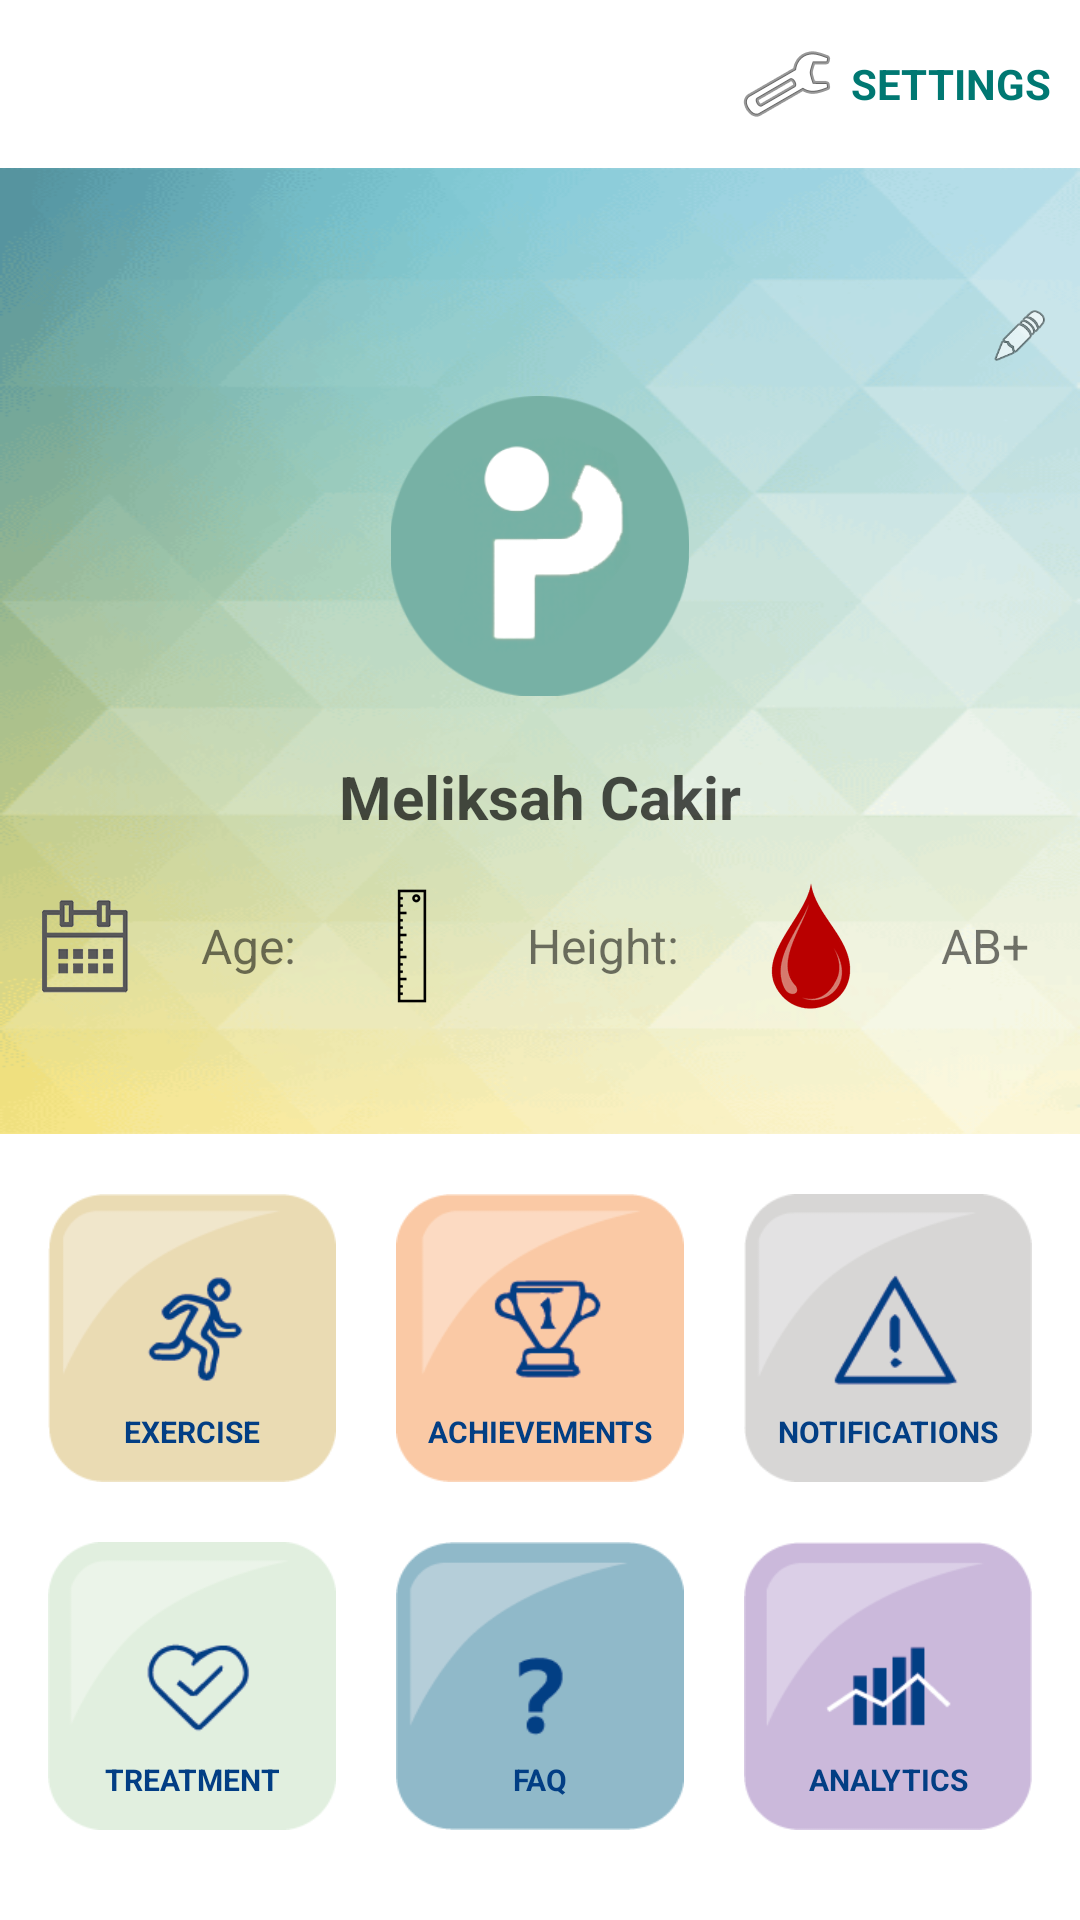

The Android layout XML behind this screen, and the referenced resources:
<!-- AndroidManifest.xml: application theme NoActionBar -->
<!-- res/layout/activity_main.xml -->
<?xml version="1.0" encoding="utf-8"?>
<RelativeLayout xmlns:android="http://schemas.android.com/apk/res/android"
    xmlns:tools="http://schemas.android.com/tools"
    android:layout_width="match_parent"
    android:layout_height="match_parent"
    xmlns:local="http://schemas.android.com/apk/res-auto"
    tools:context="com.physhome.physhome.MainActivity"
    android:background="#fff">
    <android.support.v7.widget.Toolbar
        android:id="@+id/main_toolbar"
        android:layout_width="match_parent"
        android:layout_height="?attr/actionBarSize"
        android:background="#fff"
        local:popupTheme="@style/ThemeOverlay.AppCompat.Light"
        local:theme="@style/ThemeOverlay.AppCompat.Dark.ActionBar"
        android:weightSum="1">
        <RelativeLayout
            android:layout_width="match_parent"
            android:layout_height="match_parent"
            android:gravity="end|center_vertical">
            <TextView
                android:id="@+id/main_settings_tv"
                android:layout_width="wrap_content"
                android:layout_height="wrap_content"
                android:gravity="center"
                android:textColor="@color/colorBlueGreen"
                android:layout_alignParentEnd="true"
                android:layout_alignParentRight="true"
                android:text="@string/settings"
                android:layout_marginRight="10dp"
                android:textStyle="bold"
                android:layout_alignTop="@+id/main_settings_iv"
                android:layout_alignBottom="@+id/main_settings_iv" />
            <ImageView
                android:id="@+id/main_settings_iv"
                android:layout_width="wrap_content"
                android:layout_height="wrap_content"
                android:layout_toLeftOf="@+id/main_settings_tv"
                android:layout_toStartOf="@+id/main_settings_tv"
                local:srcCompat="@android:drawable/ic_menu_manage"
                android:layout_alignParentTop="true"
                android:layout_marginRight="5dp"
                android:layout_alignBottom="@+id/main_logout_tv" />
        </RelativeLayout>

    </android.support.v7.widget.Toolbar>
    <LinearLayout
        android:layout_width="match_parent"
        android:layout_height="200dp"
        android:layout_below="@+id/main_toolbar"
        android:layout_alignParentLeft="true"
        android:layout_alignParentStart="true"
        android:background="@drawable/colorful_bg"
        android:orientation="vertical"
        android:gravity="center"
        android:layout_above="@+id/main_achievements_button"
        android:layout_marginBottom="20dp"
        android:id="@+id/linearLayout2">
        <ImageView
            android:id="@+id/main_edit_button"
            android:layout_width="20dp"
            android:layout_height="20dp"
            android:layout_gravity="end"
            android:layout_margin="10dp"
            local:srcCompat="@android:drawable/ic_menu_edit" />

        <ImageView
            android:layout_width="100dp"
            android:layout_height="100dp"
            android:src="@drawable/physhome_round_bg"
            android:layout_gravity="center"
            android:layout_marginBottom="20dp"
            android:id="@+id/main_profile_iv"/>
        <TextView
            android:layout_width="match_parent"
            android:layout_height="wrap_content"
            android:text="Meliksah Cakir"
            android:textStyle="bold"
            android:gravity="center"
            android:textSize="20sp"
            android:textColor="#B0000000"
            android:id="@+id/main_name_tv"
            android:layout_marginBottom="10dp"/>
        <LinearLayout
            android:layout_width="match_parent"
            android:layout_height="wrap_content"
            android:layout_margin="5dp"
            android:weightSum="1">
            <ImageView
                android:layout_width="wrap_content"
                android:layout_height="wrap_content"
                android:src="@drawable/ic_calendar"
                android:layout_gravity="center"
                android:layout_weight="0.13"/>
            <TextView
                android:layout_width="wrap_content"
                android:layout_height="match_parent"
                android:text="@string/age"
                android:textSize="16sp"
                android:gravity="center"
                android:layout_marginLeft="5dp"
                android:id="@+id/main_age_tv"
                android:layout_weight="0.2"
                />
            <ImageView
                android:layout_width="wrap_content"
                android:layout_height="wrap_content"
                android:src="@drawable/ic_ruler"
                android:layout_weight="0.13"/>
            <TextView
                android:layout_width="wrap_content"
                android:layout_height="match_parent"
                android:text="@string/height"
                android:textSize="16sp"
                android:gravity="center"
                android:id="@+id/main_height_tv"
                android:layout_weight="0.2" />
            <ImageView
                android:layout_width="wrap_content"
                android:layout_height="wrap_content"
                android:src="@drawable/ic_drop"
                android:layout_gravity="center"
                android:layout_marginLeft="5dp"
                android:layout_weight="0.13"/>
            <TextView
                android:layout_width="wrap_content"
                android:layout_height="match_parent"
                android:text="AB+"
                android:textSize="16sp"
                android:gravity="center"
                android:layout_marginLeft="5dp"
                android:id="@+id/main_blood_tv"
                android:layout_weight="0.2"/>
        </LinearLayout>
    </LinearLayout>
    <TextView
        android:layout_width="96dp"
        android:layout_height="96dp"
        android:background="@drawable/treatment_bg"
        android:id="@+id/main_treatment_button"
        android:layout_toLeftOf="@+id/main_faq_button"
        android:layout_toStartOf="@+id/main_faq_button"
        android:layout_marginRight="20dp"
        android:layout_marginEnd="20dp"
        android:layout_alignBottom="@+id/main_faq_button"
        android:text="@string/treatment"
        android:gravity="center_horizontal|bottom"
        android:textStyle="bold"
        android:textColor="@color/colorLauncherText"
        android:textSize="10sp"
        android:paddingBottom="10dp"/>

    <TextView
        android:layout_width="96dp"
        android:layout_height="96dp"
        android:background="@drawable/faq_bg"
        android:id="@+id/main_faq_button"
        android:layout_alignParentBottom="true"
        android:layout_centerHorizontal="true"
        android:layout_marginBottom="30dp"
        android:text="@string/faq"
        android:gravity="center_horizontal|bottom"
        android:textStyle="bold"
        android:textColor="@color/colorLauncherText"
        android:textSize="10sp"
        android:paddingBottom="10dp"
        />
    <TextView
        android:layout_width="96dp"
        android:layout_height="96dp"
        android:background="@drawable/analytics_bg"
        android:id="@+id/main_analytics_button"
        android:layout_toRightOf="@+id/main_faq_button"
        android:layout_toEndOf="@+id/main_faq_button"
        android:layout_marginLeft="20dp"
        android:layout_marginStart="20dp"
        android:layout_alignBottom="@+id/main_faq_button"
        android:text="@string/analytics"
        android:gravity="center_horizontal|bottom"
        android:textStyle="bold"
        android:textColor="@color/colorLauncherText"
        android:textSize="10sp"
        android:paddingBottom="10dp"
        />
    <TextView
        android:layout_width="96dp"
        android:layout_height="96dp"
        android:background="@drawable/achievements_bg"
        android:id="@+id/main_achievements_button"
        android:layout_above="@+id/main_faq_button"
        android:layout_toRightOf="@+id/main_treatment_button"
        android:layout_toEndOf="@+id/main_treatment_button"
        android:layout_marginBottom="20dp"
        android:text="@string/achievements"
        android:gravity="center_horizontal|bottom"
        android:textStyle="bold"
        android:textColor="@color/colorLauncherText"
        android:textSize="10sp"
        android:paddingBottom="10dp"/>
    <TextView
        android:layout_width="96dp"
        android:layout_height="96dp"
        android:background="@drawable/exercise_bg"
        android:id="@+id/main_exercise_button"
        android:layout_below="@+id/linearLayout2"
        android:layout_alignLeft="@+id/main_treatment_button"
        android:layout_alignStart="@+id/main_treatment_button"
        android:text="@string/exercise"
        android:gravity="center_horizontal|bottom"
        android:textStyle="bold"
        android:textColor="@color/colorLauncherText"
        android:textSize="10sp"
        android:paddingBottom="10dp"/>
    <TextView
        android:layout_width="96dp"
        android:layout_height="96dp"
        android:background="@drawable/notifications_bg"
        android:id="@+id/main_notifications_button"
        android:layout_alignLeft="@+id/main_analytics_button"
        android:layout_alignStart="@+id/main_analytics_button"
        android:layout_alignBottom="@+id/main_achievements_button"
        android:text="@string/notifications"
        android:gravity="center_horizontal|bottom"
        android:textStyle="bold"
        android:textColor="@color/colorLauncherText"
        android:textSize="10sp"
        android:paddingBottom="10dp"/>
</RelativeLayout>
<!-- resources referenced by this layout -->
<resources>
  <color name="colorBlueGreen">#007872</color>
  <color name="colorLauncherText">#023e84</color>
  <!-- drawable achievements_bg: png bitmap (drawable-hdpi, 2356 bytes) -->
  <!-- drawable analytics_bg: png bitmap (drawable-hdpi, 1878 bytes) -->
  <!-- drawable colorful_bg: png bitmap (drawable-hdpi, 63351 bytes) -->
  <!-- drawable exercise_bg: png bitmap (drawable-hdpi, 2488 bytes) -->
  <!-- drawable faq_bg: png bitmap (drawable-hdpi, 1652 bytes) -->
  <!-- drawable ic_calendar: png bitmap (drawable-hdpi, 2126 bytes) -->
  <!-- drawable ic_drop: png bitmap (drawable-hdpi, 2196 bytes) -->
  <!-- drawable ic_ruler: png bitmap (drawable-hdpi, 599 bytes) -->
  <!-- drawable notifications_bg: png bitmap (drawable-hdpi, 2127 bytes) -->
  <!-- drawable physhome_round_bg: png bitmap (drawable-hdpi, 8364 bytes) -->
  <!-- drawable treatment_bg: png bitmap (drawable-hdpi, 1943 bytes) -->
  <string name="achievements">ACHIEVEMENTS</string>
  <string name="age">Age:</string>
  <string name="analytics">ANALYTICS</string>
  <string name="exercise">EXERCISE</string>
  <string name="faq">FAQ</string>
  <string name="height">Height:</string>
  <string name="notifications">NOTIFICATIONS</string>
  <string name="settings">SETTINGS</string>
  <string name="treatment">TREATMENT</string>
  <style name="NoActionBar" parent="Theme.AppCompat.Light.NoActionBar">
  
          <item name="colorPrimary">@color/colorPrimary</item>
          <item name="colorPrimaryDark">@color/colorPrimaryDark</item>
          <item name="colorAccent">@color/colorAccent</item>
      </style>
  <color name="colorPrimary">#3F51B5</color>
  <color name="colorPrimaryDark">#303F9F</color>
  <color name="colorAccent">#5bbca7</color>
</resources>
